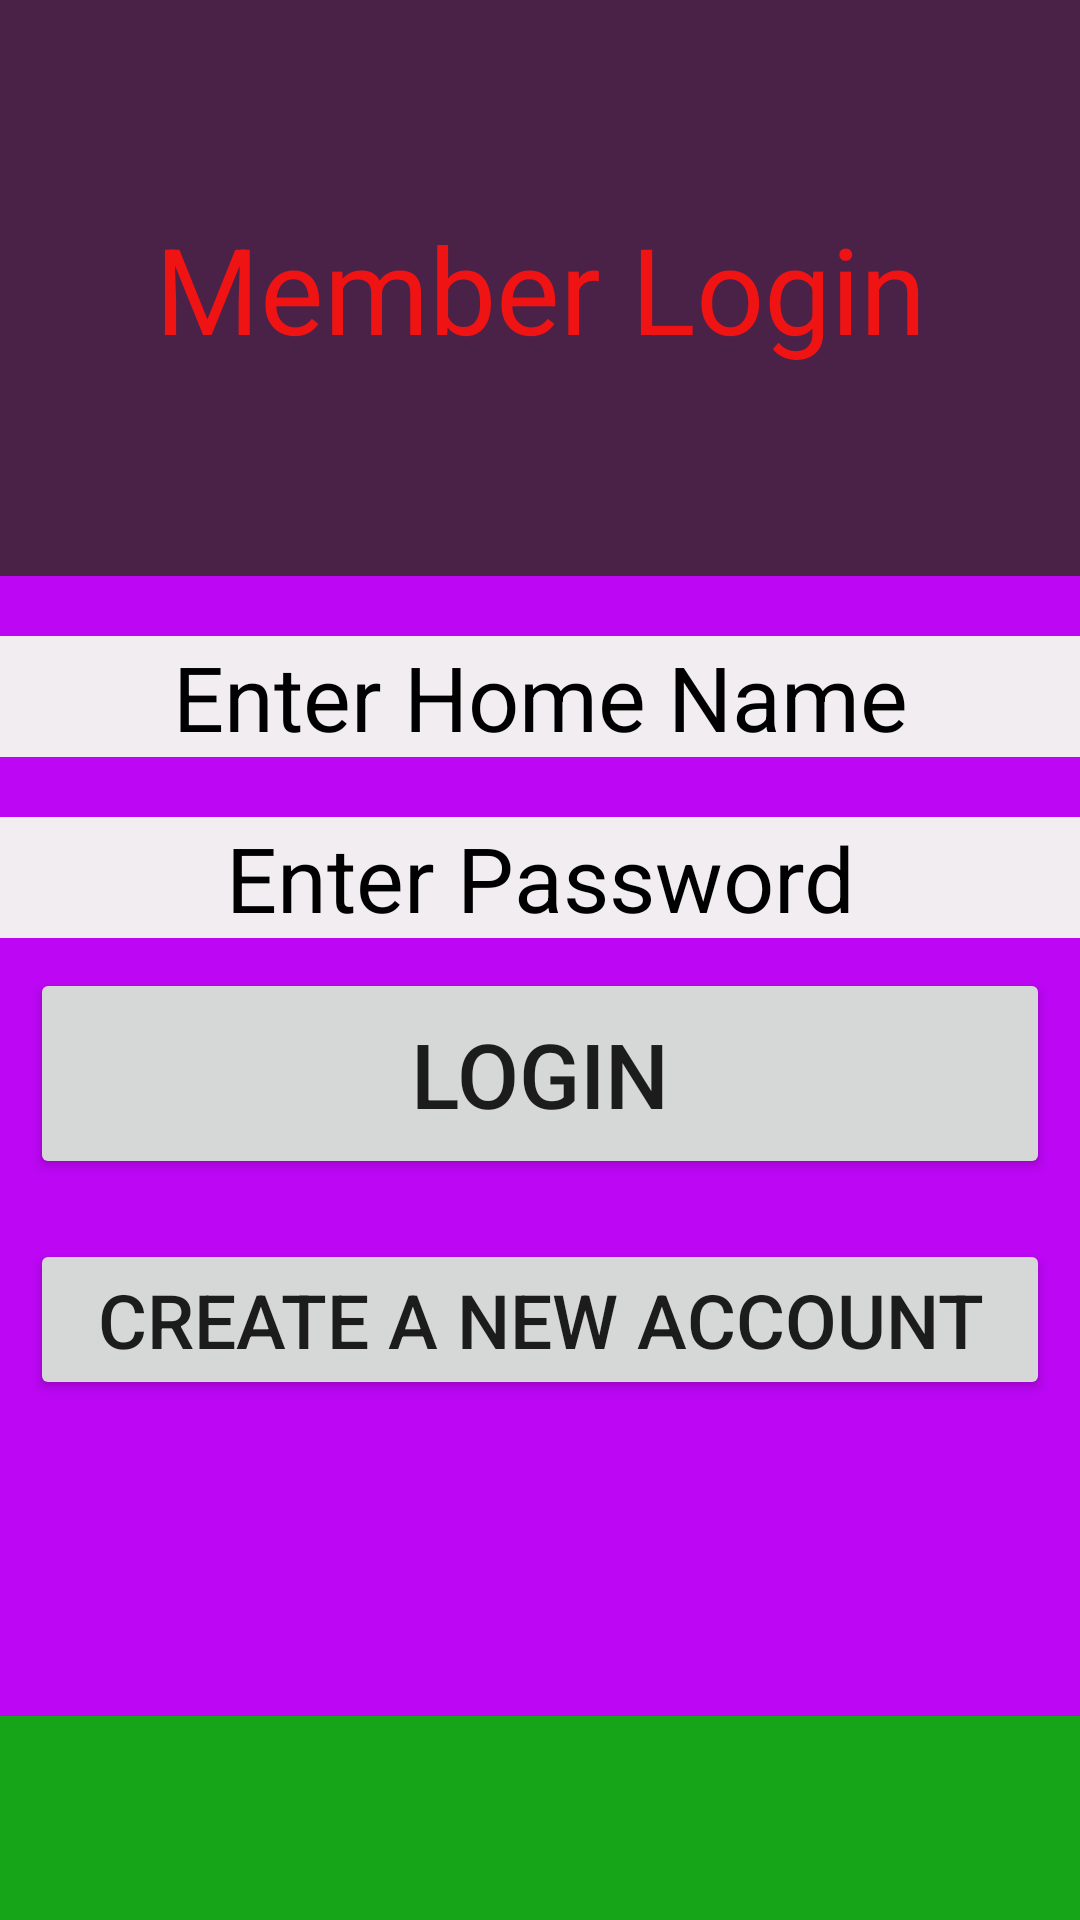

Produce the Android XML layout that renders to this screen, including the resource entries it uses.
<!-- AndroidManifest.xml: application theme AppTheme -->
<!-- res/layout/activity_main.xml -->
<?xml version="1.0" encoding="utf-8"?>
<LinearLayout xmlns:android="http://schemas.android.com/apk/res/android"
    xmlns:tools="http://schemas.android.com/tools"
    android:id="@+id/activity_main"
    android:layout_width="match_parent"
    android:layout_height="match_parent"

    android:background="#16a418"
    android:orientation="vertical"
    android:weightSum="100"
    tools:context="com.example.root.bachlorhousemanagement.MainActivity">


    <TextView
        android:id="@+id/text1"
        android:layout_width="match_parent"
        android:layout_height="0dp"
        android:layout_weight="30"

        android:background="#f54d1e49"
        android:gravity="center"
        android:text="@string/memderLogin"
        android:textColor="#fcf21313"
        android:textSize="40dp" />

    <ScrollView
        android:id="@+id/scrollView"
        android:layout_width="match_parent"
        android:layout_height="0dp"
        android:layout_weight="70"


        >

    <LinearLayout
        android:layout_width="match_parent"
        android:layout_height="match_parent"
        android:background="#bc06f4"
        android:weightSum="100"
        >

        <LinearLayout
            android:layout_width="match_parent"
            android:layout_height="380dp"
            android:layout_weight="100"


            android:orientation="vertical">

            <EditText
                android:id="@+id/homeNameEditview"
                android:layout_width="match_parent"
                android:layout_height="wrap_content"

                android:layout_marginTop="20dp"
                android:background="#f1edf0"
                android:gravity="center"
                android:hint="Enter Home Name"
                android:textColorHint="#000"
                android:textSize="30dp" />

            <EditText
                android:id="@+id/passwordEditView"
                android:layout_width="match_parent"
                android:layout_height="wrap_content"
                android:layout_marginTop="20dp"
                android:background="#f1edf0"

                android:gravity="center"
                android:hint="Enter Password"
                android:inputType="textPassword"
                android:textColorHint="#000"
                android:textSize="30dp"


                />

            <Button
                android:id="@+id/loginBtn"
                android:layout_width="match_parent"
                android:layout_height="wrap_content"
                android:layout_margin="10dp"
                android:padding="15dp"
                android:text="@string/login"
                android:textSize="30dp"
                android:layout_gravity="center"

                />

            <Button
                android:id="@+id/createnewaccountButton"
                android:layout_width="match_parent"
                android:layout_height="wrap_content"
                android:layout_margin="10dp"
                android:text="@string/newacount"
                android:textSize="25dp" />

        </LinearLayout>
    </LinearLayout>


    </ScrollView>


</LinearLayout>
<!-- resources referenced by this layout -->
<resources>
  <string name="login">Login</string>
  <string name="memderLogin">Member Login</string>
  <string name="newacount">Create a new Account</string>
  <style name="AppTheme" parent="Theme.AppCompat.Light.DarkActionBar">
          
          <item name="colorPrimary">@color/colorPrimary</item>
          <item name="colorPrimaryDark">@color/colorPrimaryDark</item>
          <item name="colorAccent">@color/colorAccent</item>
      </style>
  <!-- not gathered from this repository: default colours our renderer supplied (Android Studio template values) -->
  <color name="colorPrimary">#FF6200EE</color>
  <color name="colorPrimaryDark">#FF3700B3</color>
  <color name="colorAccent">#FF03DAC5</color>
</resources>
